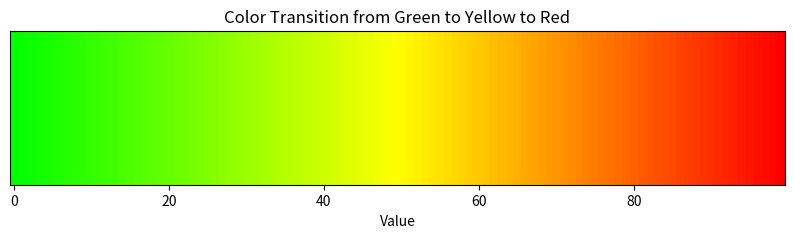

Write Python code to recreate this figure.
import matplotlib.pyplot as plt
import numpy as np

def value_to_color(value):
    if value <= 0.5:
        # Transition from green to yellow
        red = 2 * value
        green = 1
        blue = 0
    else:
        # Transition from yellow to red
        red = 1
        green = 2 * (1 - value)
        blue = 0
    return (red, green, blue)

# Generate values and corresponding colors
values = np.linspace(0, 1, 100)
colors = [value_to_color(v) for v in values]

plt.figure(figsize=(10, 2))
plt.imshow([colors], aspect='auto')
plt.gca().axes.get_yaxis().set_visible(False)
plt.title('Color Transition from Green to Yellow to Red')
plt.xlabel('Value')
plt.show()
